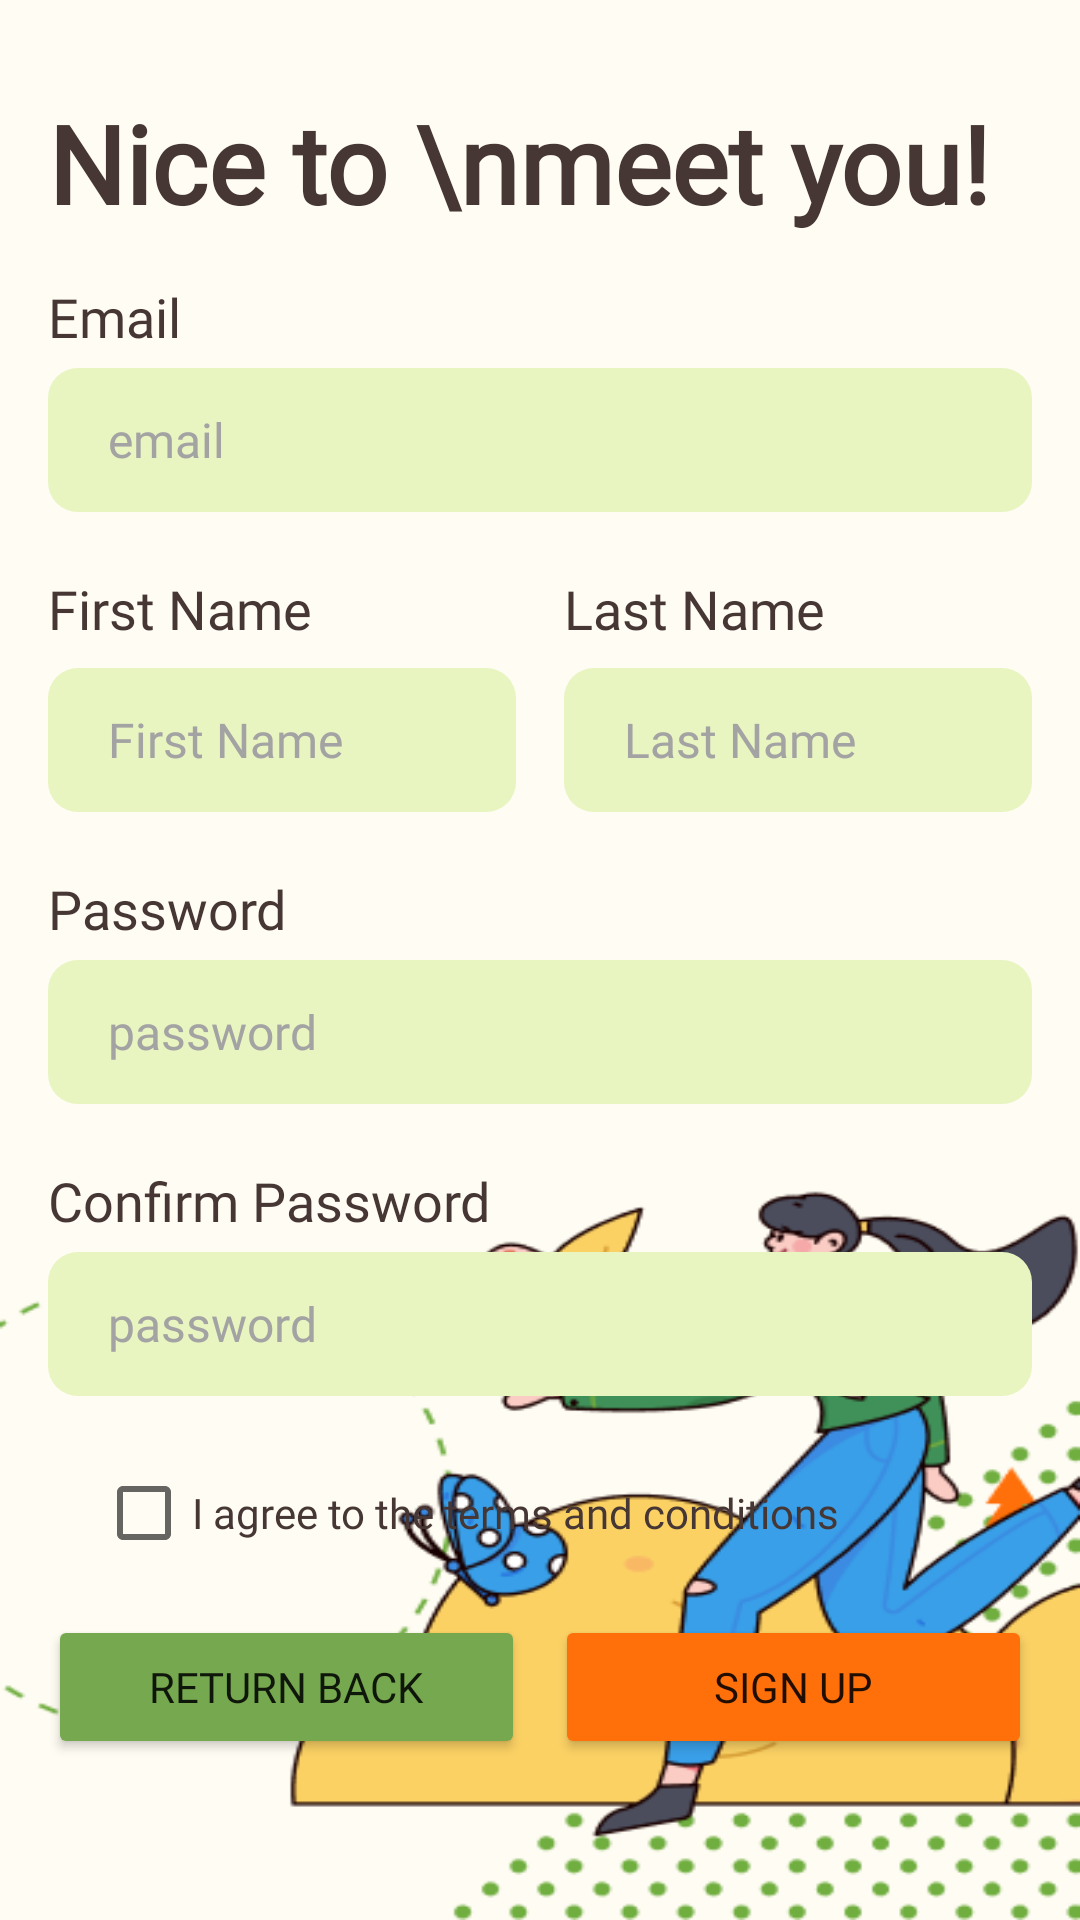

Here is an Android app screen rendered from its layout file. Give the layout XML and the strings, colors and styles it references.
<!-- AndroidManifest.xml: application theme Theme.FinalProject -->
<!-- res/layout/signup.xml -->
<RelativeLayout xmlns:android="http://schemas.android.com/apk/res/android"
    xmlns:app="http://schemas.android.com/apk/res-auto"
    xmlns:tools="http://schemas.android.com/tools"
    android:id="@+id/home"
    android:layout_width="match_parent"
    android:layout_height="match_parent"
    android:clipToOutline="true"
    android:background="@drawable/signup_background_with_color">

    <LinearLayout
        android:layout_width="match_parent"
        android:layout_height="match_parent"
        android:layout_marginStart="16dp"
        android:layout_marginEnd="16dp"
        android:orientation="vertical">

        <TextView
            android:layout_width="match_parent"
            android:layout_height="wrap_content"
            android:fontFamily="@font/poppins_bold"
            android:text="Nice to \nmeet you!"
            android:textColor="#463734"
            android:textSize="36sp"
            android:textStyle="bold"
            android:layout_marginTop="30dp"
            tools:ignore="HardcodedText" />

        <TextView
            android:layout_width="match_parent"
            android:layout_height="wrap_content"
            android:fontFamily="@font/poppins_medium"
            android:text="Email"
            android:textColor="#463734"
            android:textSize="18sp"
            android:layout_marginTop="15dp" />

        <EditText
            android:id="@+id/email"
            android:layout_width="match_parent"
            android:layout_height="48dp"
            android:background="@drawable/round_corner_green"
            android:fontFamily="@font/poppins_regular"
            android:hint="email"
            android:paddingStart="20dp"
            android:textColorHint="#A3A3A3"
            android:textSize="16dp"
            android:layout_marginTop="5dp"/>
        <LinearLayout
            android:layout_width="match_parent"
            android:layout_height="wrap_content"
            android:orientation="horizontal"
            android:layout_marginTop="20dp">

            
            <LinearLayout
                android:layout_width="0dp"
                android:layout_height="wrap_content"
                android:layout_weight="1"
                android:orientation="vertical">

                <TextView
                    android:layout_width="match_parent"
                    android:layout_height="27dp"
                    android:fontFamily="@font/poppins_medium"
                    android:text="First Name"
                    android:textColor="#463734"
                    android:textSize="18sp" />

                <EditText
                    android:id="@+id/first_name"
                    android:layout_width="match_parent"
                    android:layout_height="48dp"
                    android:background="@drawable/round_corner_green"
                    android:fontFamily="@font/poppins_regular"
                    android:hint="First Name"
                    android:paddingStart="20dp"
                    android:textColorHint="#A3A3A3"
                    android:textSize="16dp"
                    android:layout_marginTop="5dp"/>
            </LinearLayout>

            
            <LinearLayout
                android:layout_width="0dp"
                android:layout_height="wrap_content"
                android:layout_weight="1"
                android:orientation="vertical"
                android:layout_marginStart="16dp">

                <TextView
                    android:layout_width="match_parent"
                    android:layout_height="27dp"
                    android:fontFamily="@font/poppins_medium"
                    android:text="Last Name"
                    android:textColor="#463734"
                    android:textSize="18sp" />

                <EditText
                    android:id="@+id/last_name"
                    android:layout_width="match_parent"
                    android:layout_height="48dp"
                    android:background="@drawable/round_corner_green"
                    android:fontFamily="@font/poppins_regular"
                    android:hint="Last Name"
                    android:paddingStart="20dp"
                    android:textColorHint="#A3A3A3"
                    android:textSize="16dp"
                    android:layout_marginTop="5dp"/>
            </LinearLayout>

        </LinearLayout>


        <TextView
            android:layout_width="match_parent"
            android:layout_height="wrap_content"
            android:fontFamily="@font/poppins_medium"
            android:text="Password"
            android:textColor="#463734"
            android:textSize="18sp"
            android:layout_marginTop="20dp" />

        <EditText
            android:id="@+id/password"
            android:layout_width="match_parent"
            android:layout_height="48dp"
            android:background="@drawable/round_corner_green"
            android:fontFamily="@font/poppins_regular"
            android:inputType="textPassword"
            android:hint="password"
            android:paddingStart="20dp"
            android:textColorHint="#A3A3A3"
            android:textSize="16dp"
            android:layout_marginTop="5dp"/>

        <TextView
            android:layout_width="match_parent"
            android:layout_height="wrap_content"
            android:fontFamily="@font/poppins_medium"
            android:text="Confirm Password"
            android:textColor="#463734"
            android:textSize="18sp"
            android:layout_marginTop="20dp" />

        <EditText
            android:id="@+id/confirm_password"
            android:layout_width="match_parent"
            android:layout_height="48dp"
            android:background="@drawable/round_corner_green"
            android:fontFamily="@font/poppins_regular"
            android:inputType="textPassword"
            android:hint="password"
            android:paddingStart="20dp"
            android:textColorHint="#A3A3A3"
            android:textSize="16dp"
            android:layout_marginTop="5dp"/>

        <CheckBox
            android:id="@+id/checkBox"
            android:layout_width="wrap_content"
            android:layout_height="wrap_content"
            android:minHeight="48dp"
            android:minWidth="48dp"
            android:text="I agree to the terms and conditions"
            android:fontFamily="@font/poppins_medium"
            android:textColor="#463734"
            android:textSize="14sp"
            android:layout_marginTop="15dp"
            android:layout_marginStart="16dp"/>

        <LinearLayout
            android:layout_width="match_parent"
            android:layout_height="wrap_content"
            android:orientation="horizontal"
            android:layout_marginTop="10dp">

            <Button
                android:id="@+id/return_back_btn"
                android:layout_width="0dp"
                android:layout_height="48dp"
                android:layout_marginEnd="5dp"
                android:layout_weight="1"
                android:backgroundTint="#76A94F"
                android:fontFamily="@font/poppins_medium"
                android:text="Return Back" />

            <Button
                android:id="@+id/log_in_btn"
                android:layout_width="0dp"
                android:layout_height="48dp"
                android:layout_weight="1"
                android:backgroundTint="#FF700B"
                android:fontFamily="@font/poppins_medium"
                android:text="Sign up"
                android:layout_marginStart="5dp"/>

        </LinearLayout>
    </LinearLayout>
</RelativeLayout>
<!-- resources referenced by this layout -->
<resources>
  <!-- drawable round_corner_green (drawable) -->
  <?xml version="1.0" encoding="utf-8"?>
  <shape xmlns:android="http://schemas.android.com/apk/res/android">
      <solid android:color="#E8F5C1" /> 
      <corners android:radius="10dp" /> 
  </shape>
  <!-- drawable signup_background_with_color (drawable) -->
  <?xml version="1.0" encoding="utf-8"?>
  <layer-list xmlns:android="http://schemas.android.com/apk/res/android">
      <item>
          <shape android:shape="rectangle">
              <solid android:color="#FFFCF3"/>
          </shape>
      </item>
  
      <item>
          <bitmap
              android:src="@drawable/signup"
              android:tileMode="disabled" />
      </item>
  </layer-list>
  <style name="Theme.FinalProject" parent="Theme.MaterialComponents.DayNight.DarkActionBar">
          
          <item name="colorPrimary">@color/orange</item>
  
          
          
          
          
          
          
          
          
      </style>
  <!-- drawable signup: png bitmap (drawable, 37331 bytes) -->
  <color name="orange">#FF700B</color>
</resources>
